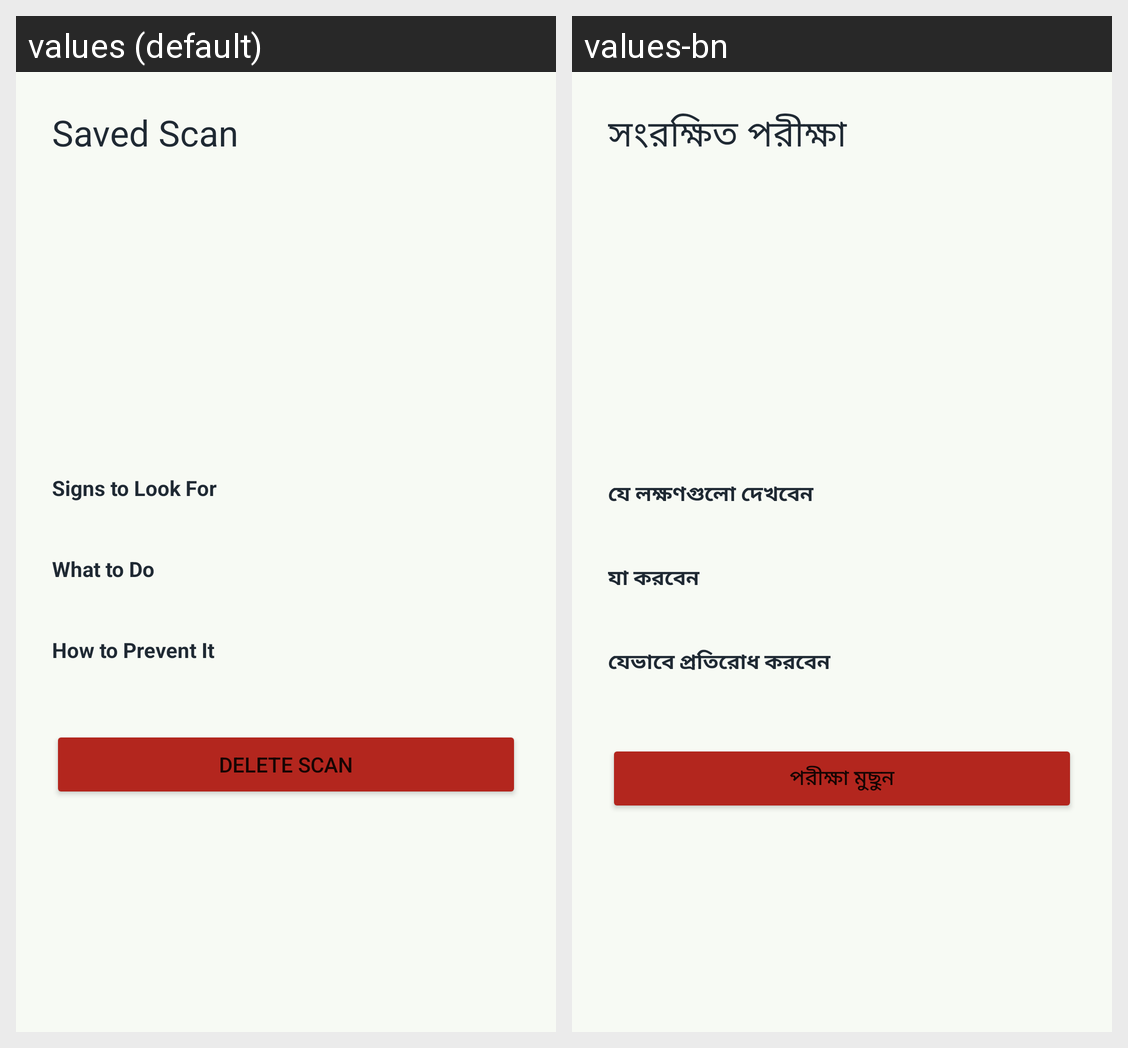

Strings drawn on this Android screen and how each of the app's shown locales translates them:
Android screen res/layout/activity_history_detail.xml rendered under 2 locales, left to right: values (default), values-bn. Device: Nexus 5 (rendered at 1080×1920; each locale shown at half size, 540×960, under a caption strip naming it); theme Theme.Cropora.
Strings drawn on this screen, with the default value and each locale's value (text and hints the layout hard-codes, and strings that could not be matched under every locale, appear in the picture but are not listed):

history_detail_title
  values: Saved Scan
  values-bn: সংরক্ষিত পরীক্ষা

symptoms_heading
  values: Signs to Look For
  values-bn: যে লক্ষণগুলো দেখবেন

treatment_heading
  values: What to Do
  values-bn: যা করবেন

prevention_heading
  values: How to Prevent It
  values-bn: যেভাবে প্রতিরোধ করবেন

delete_history
  values: Delete Scan
  values-bn: পরীক্ষা মুছুন
